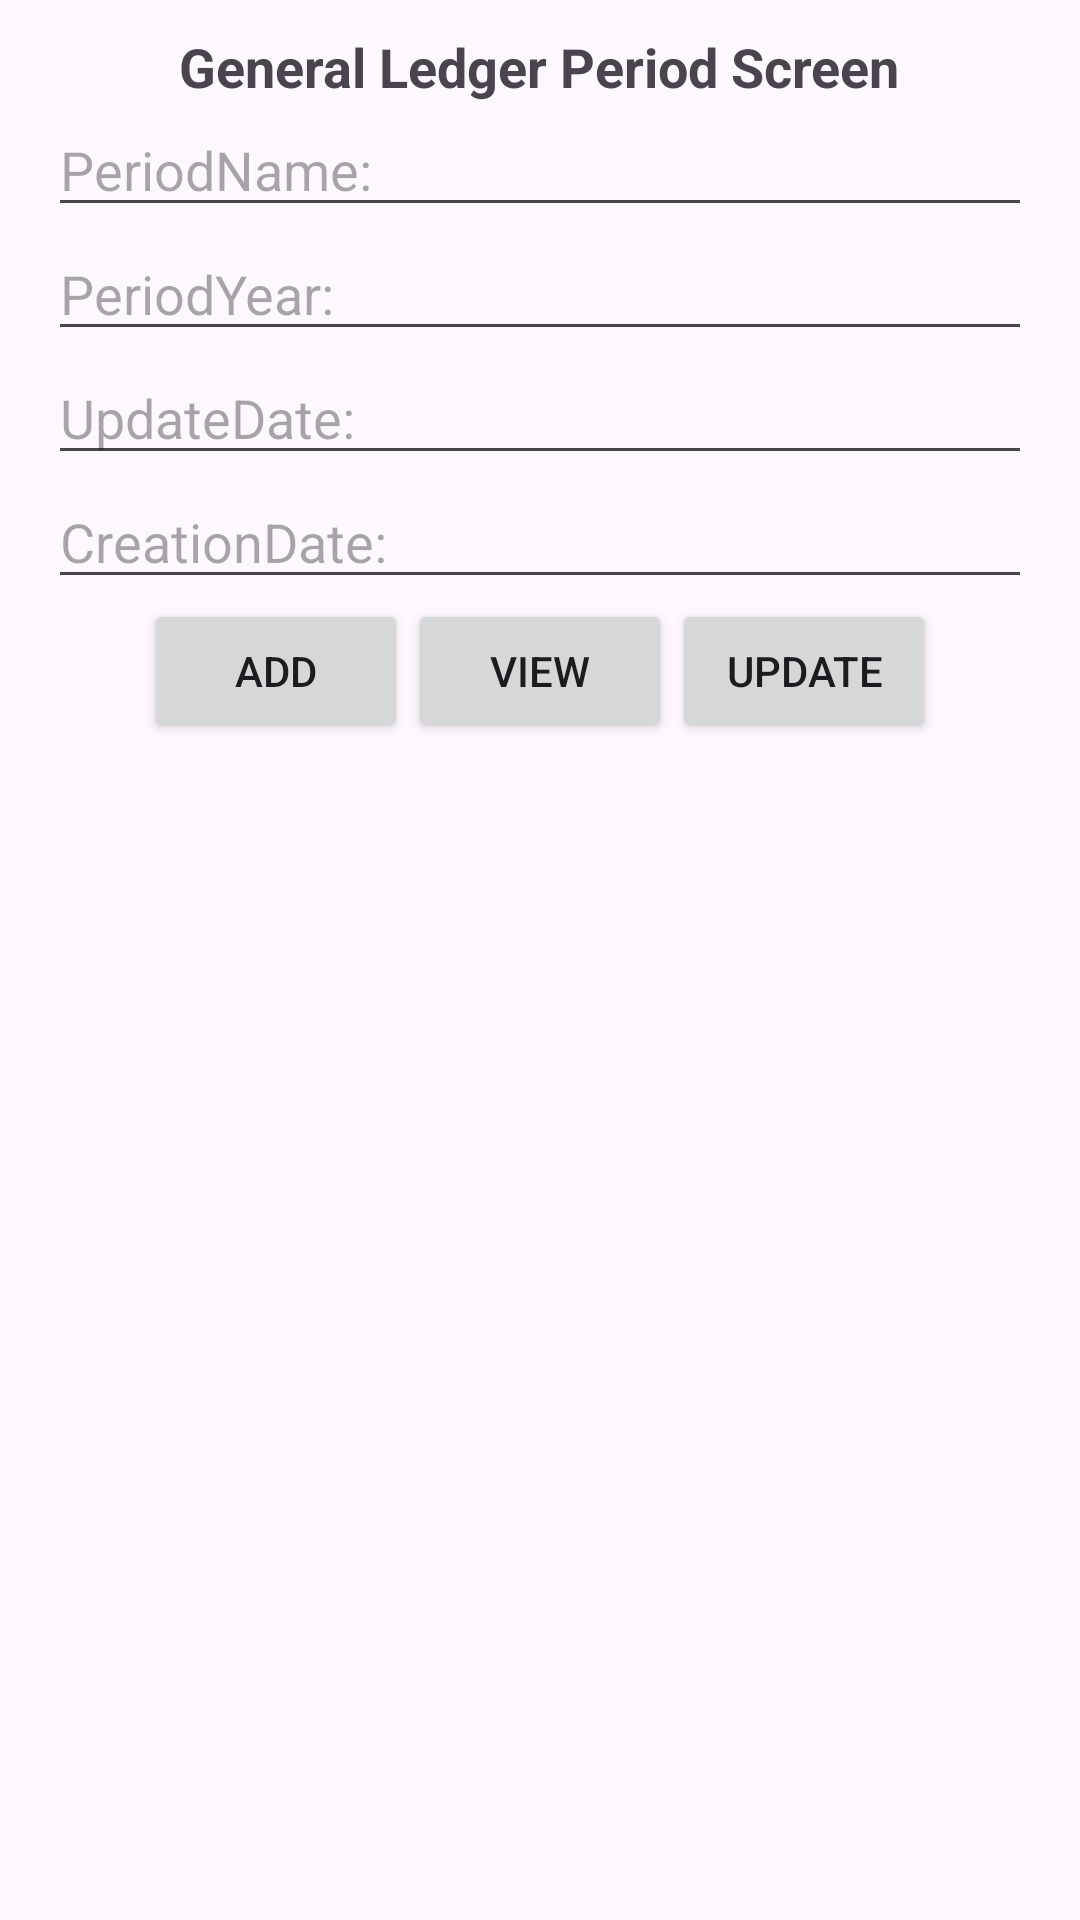

Android layout source for this screen:
<!-- AndroidManifest.xml: application theme Theme.CArParkCustomerDetails -->
<!-- res/layout/activity_glperiods_main_screen.xml -->
<?xml version="1.0" encoding="utf-8"?>
<LinearLayout xmlns:android="http://schemas.android.com/apk/res/android"
    xmlns:app="http://schemas.android.com/apk/res-auto"
    xmlns:tools="http://schemas.android.com/tools"
    android:layout_width="match_parent"
    android:layout_height="match_parent"
    android:orientation="vertical"
    tools:context="com.cihancelik.CarParkDetails.ledger.glPeriods.GLPeriodsMainScreen">

    <TextView
        android:layout_width="wrap_content"
        android:layout_height="wrap_content"
        android:layout_gravity="center"
        android:layout_marginTop="10dp"
        android:text="General Ledger Period Screen"
        android:textSize="18sp"
        android:textStyle="bold"/>

    <EditText
        android:id="@+id/glPeriodNameTv"
        android:layout_width="match_parent"
        android:layout_height="wrap_content"
        android:layout_marginStart="16dp"
        android:layout_marginEnd="16dp"
        android:hint="PeriodName: "/>
    <EditText
        android:id="@+id/glPeriodYearTv"
        android:layout_width="match_parent"
        android:layout_height="wrap_content"
        android:layout_marginStart="16dp"
        android:layout_marginEnd="16dp"
        android:hint="PeriodYear: "/>
    <EditText
        android:id="@+id/glPeriodUpdateDateTv"
        android:layout_width="match_parent"
        android:layout_height="wrap_content"
        android:layout_marginStart="16dp"
        android:layout_marginEnd="16dp"
        android:hint="UpdateDate: "/>
    <EditText
        android:id="@+id/glperiodCreationDateTv"
        android:layout_width="match_parent"
        android:layout_height="wrap_content"
        android:layout_marginStart="16dp"
        android:layout_marginEnd="16dp"
        android:hint="CreationDate: "/>
    <LinearLayout
        android:layout_width="match_parent"
        android:layout_height="wrap_content"
        android:gravity="center">
        <Button
            android:id="@+id/btnGLPeriodAdd"
            android:layout_width="wrap_content"
            android:layout_height="wrap_content"
            android:text="Add"/>
        <Button
            android:id="@+id/btnGLPeriodView"
            android:layout_width="wrap_content"
            android:layout_height="wrap_content"
            android:text="View"/>
        <Button
            android:id="@+id/btnGLPeriodUpdate"
            android:layout_width="wrap_content"
            android:layout_height="wrap_content"
            android:text="Update"/>
    </LinearLayout>


</LinearLayout>
<!-- resources referenced by this layout -->
<resources>
  <style name="Theme.CArParkCustomerDetails" parent="Base.Theme.CArParkCustomerDetails" />
  <style name="Base.Theme.CArParkCustomerDetails" parent="Theme.Material3.DayNight.NoActionBar">
          
          
      </style>
</resources>
